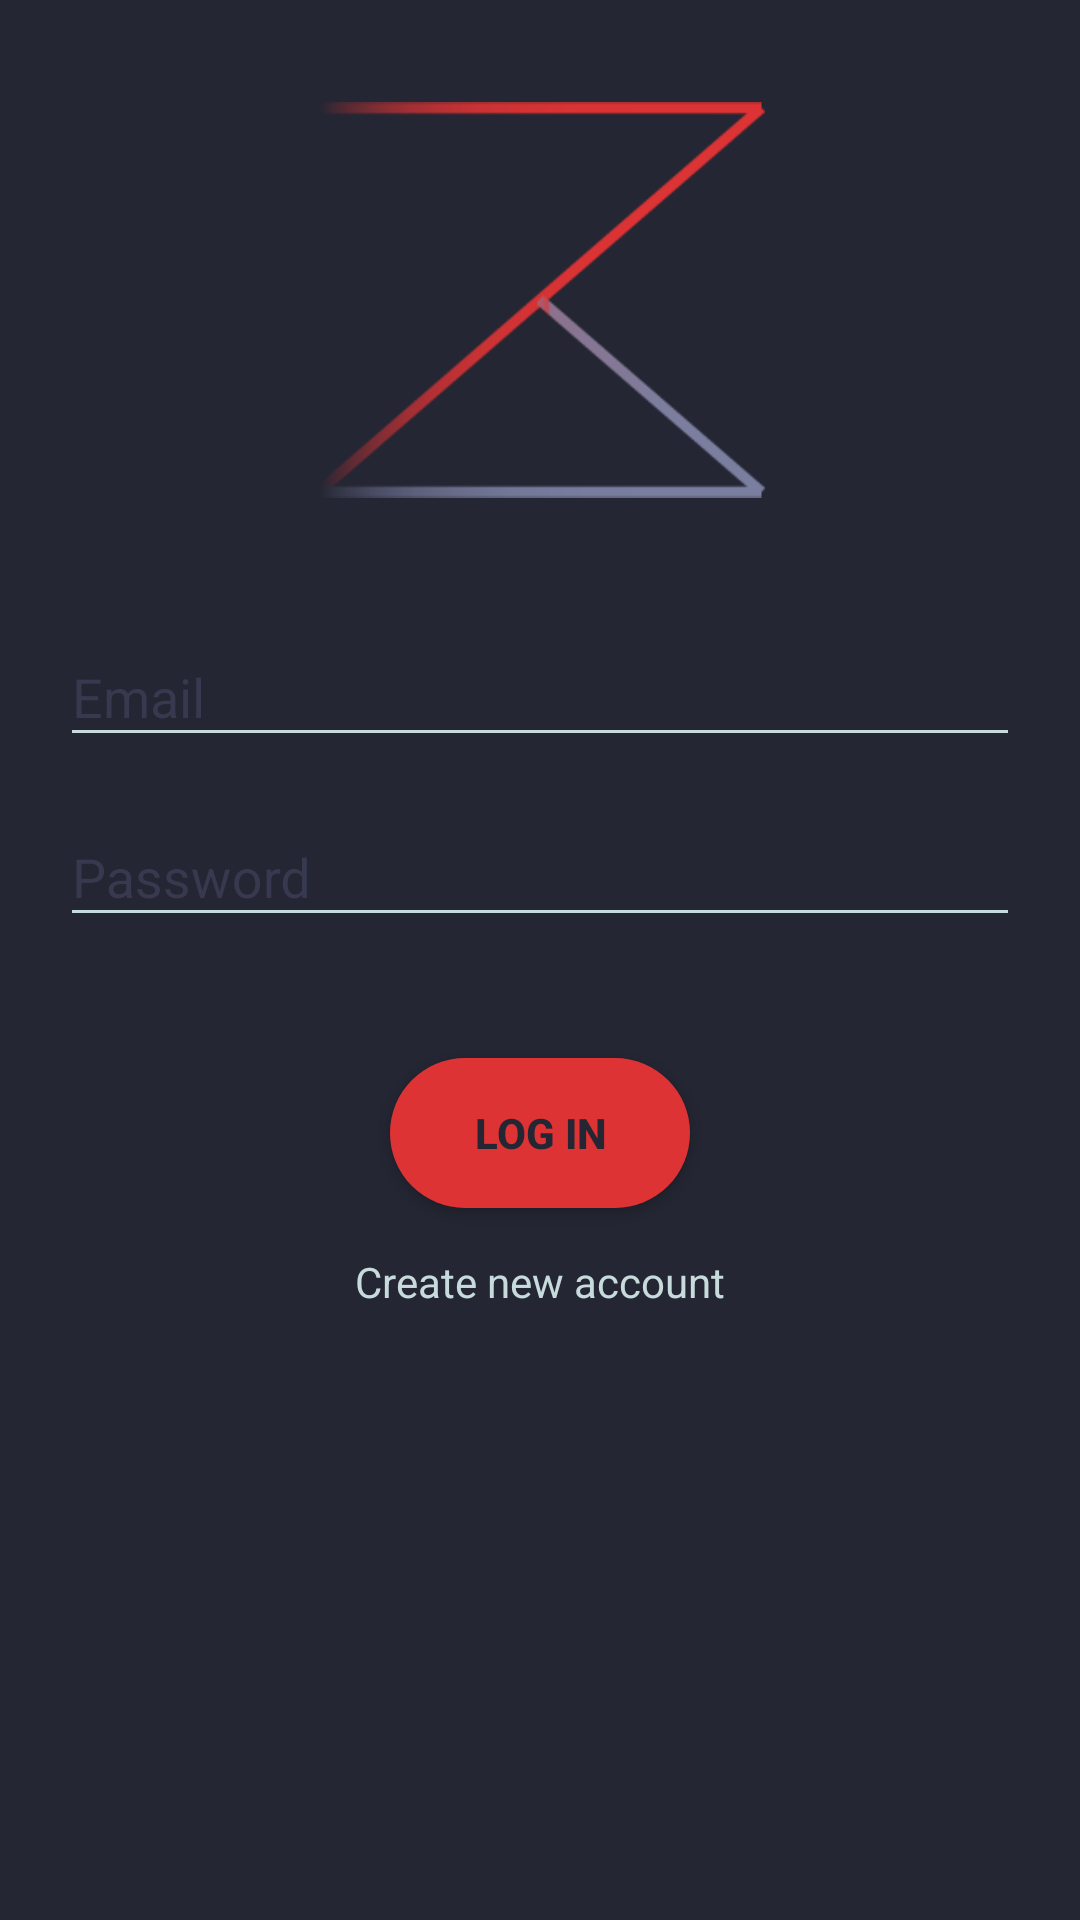

Reconstruct the res/layout file that produces this screen, plus the resources it refers to.
<!-- AndroidManifest.xml: application theme AppTheme -->
<!-- res/layout/login_layout.xml -->
<?xml version="1.0" encoding="utf-8"?>
<android.support.constraint.ConstraintLayout
        xmlns:android="http://schemas.android.com/apk/res/android"
        xmlns:app="http://schemas.android.com/apk/res-auto"
        xmlns:tools="http://schemas.android.com/tools"
        android:layout_width="match_parent"
        android:layout_height="match_parent"
        android:background="@color/DarkBackground"
        tools:context=".Activities.AccountActivity"
        android:id="@+id/login_activity_layout">
    <ImageView
            android:layout_width="150dp"
            android:layout_height="150dp"
            android:id="@+id/login_logo"
            android:layout_marginTop="30dp"
            android:layout_marginBottom="30dp"
            android:src="@drawable/ic_outline_logo"
            app:layout_constraintEnd_toEndOf="parent"
            app:layout_constraintTop_toTopOf="parent"
            app:layout_constraintStart_toStartOf="parent"
            app:layout_constraintBottom_toTopOf="@+id/login_layout"/>

    <android.support.design.widget.TextInputLayout
            android:layout_width="0dp"
            android:layout_height="wrap_content"
            android:layout_marginTop="200dp"
            android:layout_marginStart="20dp"
            android:layout_marginEnd="20dp"
            android:theme="@style/TitleFieldTheme"
            android:id="@+id/login_layout"
            app:layout_constraintEnd_toEndOf="parent"
            app:layout_constraintTop_toTopOf="parent"
            app:layout_constraintStart_toStartOf="parent">
        <android.support.design.widget.TextInputEditText
                android:layout_width="match_parent"
                android:layout_height="match_parent"
                android:inputType="textShortMessage"
                android:hint="Email"
                android:textColor="@color/White"
                android:id="@+id/email_field"/>
    </android.support.design.widget.TextInputLayout>

    <android.support.design.widget.TextInputLayout
            android:layout_width="0dp"
            android:layout_height="wrap_content"
            android:layout_marginTop="260dp"
            android:layout_marginStart="20dp"
            android:layout_marginEnd="20dp"
            android:theme="@style/TitleFieldTheme"
            android:id="@+id/password_layout"
            app:layout_constraintEnd_toEndOf="parent"
            app:layout_constraintTop_toTopOf="parent"
            app:layout_constraintStart_toStartOf="parent"
            app:errorEnabled="true">
        <android.support.design.widget.TextInputEditText
                android:layout_width="match_parent"
                android:layout_height="match_parent"
                android:inputType="textShortMessage"
                android:hint="Password"
                android:textColor="@color/White"
                android:id="@+id/password_field"/>
    </android.support.design.widget.TextInputLayout>

    <Button
            android:id="@+id/login_button"
            android:layout_width="100dp"
            android:layout_height="50dp"
            android:text="Log In"
            android:textColor="@color/DarkBackground"
            android:textStyle="bold"
            android:background="@drawable/save_button_background"
            android:layout_centerHorizontal="true"
            android:layout_marginTop="20dp"
            android:onClick="loginUser"
            app:layout_constraintTop_toBottomOf="@+id/password_layout"
            app:layout_constraintEnd_toEndOf="parent"
            app:layout_constraintStart_toStartOf="parent"/>
    <TextView
            android:layout_width="wrap_content"
            android:layout_height="23dp"
            android:text="Create new account"
            android:textColor="@color/White"
            android:layout_marginTop="15dp"
            android:onClick="registrationView"
            tools:layout_editor_absoluteY="412dp"
            app:layout_constraintEnd_toEndOf="parent"
            app:layout_constraintStart_toStartOf="parent"
            app:layout_constraintTop_toBottomOf="@id/login_button"/>

</android.support.constraint.ConstraintLayout>
<!-- resources referenced by this layout -->
<resources>
  <color name="DarkBackground">#242633</color>
  <color name="White">#c7dbdc</color>
  <!-- drawable ic_outline_logo: png bitmap (drawable, 5599 bytes) -->
  <!-- drawable save_button_background (drawable) -->
  <?xml version="1.0" encoding="utf-8"?>
  <shape xmlns:android="http://schemas.android.com/apk/res/android"
      android:shape="rectangle">
      <size android:height="60dp" android:width="60dp"/>
      <solid android:color="#dd3334"/>
      <corners android:radius="60dp"/>
  </shape>
  <style name="TitleFieldTheme" parent="AppTheme.NoActionBar">
          <item name="colorControlNormal">#c7dbdc</item>
          <item name="colorControlActivated">#c62f30</item>
          <item name="colorControlHighlight">#c62f30</item>
          <item name="android:textColorHint">#373a4f</item>
      </style>
  <style name="AppTheme" parent="Theme.AppCompat.Light.DarkActionBar">
          <item name="colorPrimaryDark">#1e1f2b</item>
      </style>
  <style name="AppTheme.NoActionBar" parent="Theme.AppCompat.Light.DarkActionBar">
          <item name="windowActionBar">false</item>
          <item name="windowNoTitle">true</item>
          <item name="android:navigationBarColor">#c62f30</item>
      </style>
</resources>
